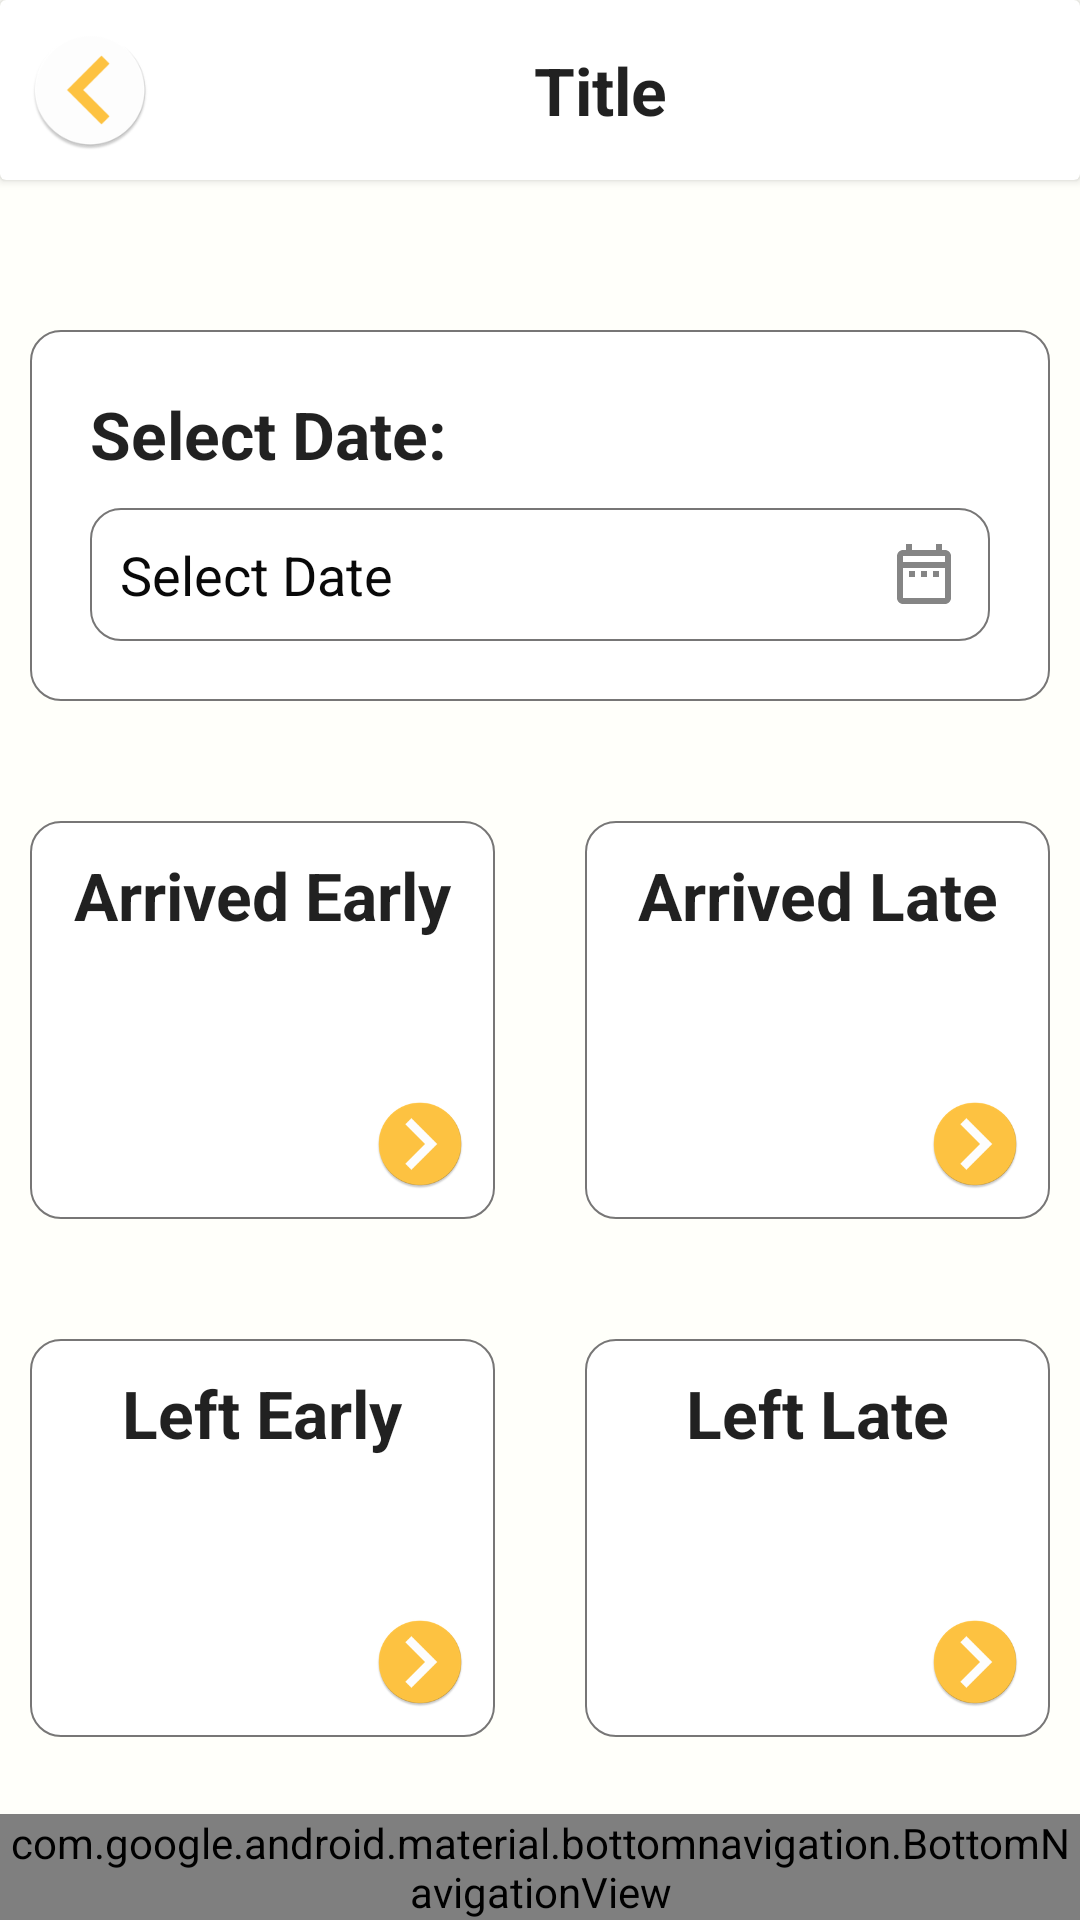

This screen was rendered from an Android layout file. Write that file and the resources it references.
<!-- AndroidManifest.xml: application theme Theme.OrganisationGatePass -->
<!-- res/layout/activity_scan_results.xml -->
<?xml version="1.0" encoding="utf-8"?>
<RelativeLayout xmlns:android="http://schemas.android.com/apk/res/android"
    xmlns:app="http://schemas.android.com/apk/res-auto"
    xmlns:tools="http://schemas.android.com/tools"
    android:layout_width="match_parent"
    android:layout_height="match_parent"
    android:background="@color/colorBackground"
    tools:context=".admin.ScanResults">

    <include
        android:id="@+id/customToolbar"
        layout="@layout/custom_back_toolbar" />

    <LinearLayout
        android:layout_margin="10dp"
        android:layout_below="@+id/customToolbar"
        android:orientation="vertical"
        android:layout_width="match_parent"
        android:layout_height="match_parent">

        <LinearLayout
            android:layout_marginTop="40dp"
            android:paddingBottom="20dp"
            android:background="@drawable/layout_outline"
            android:orientation="vertical"
            android:layout_width="match_parent"
            android:layout_height="wrap_content">

            <TextView
                android:textStyle="bold"
                android:textAppearance="@style/TextAppearance.AppCompat.Large"
                android:text="Select Date:"
                android:layout_width="match_parent"
                android:layout_height="wrap_content"/>

            <LinearLayout
                android:layout_marginTop="10dp"
                android:background="@drawable/layout_outline2"
                android:layout_width="match_parent"
                android:layout_height="wrap_content">

                <TextView
                    android:textColor="@color/colorBlack"
                    android:textAppearance="@style/TextAppearance.AppCompat.Medium"
                    android:id="@+id/tvCalendar"
                    android:text="Select Date"
                    android:drawableEnd="@drawable/ic_action_date"
                    android:layout_width="match_parent"
                    android:layout_height="wrap_content"/>

            </LinearLayout>




        </LinearLayout>

        <LinearLayout
            android:layout_marginTop="40dp"
            android:orientation="horizontal"
            android:layout_width="match_parent"
            android:layout_height="wrap_content">


            <LinearLayout
                android:id="@+id/linearArrEarly"
                android:layout_marginEnd="15dp"
                android:background="@drawable/layout_outline2"
                android:layout_weight="1"
                android:orientation="vertical"
                android:layout_width="wrap_content"
                android:layout_height="wrap_content">

                <TextView
                    android:textStyle="bold"
                    android:gravity="center"
                    android:textAppearance="@style/TextAppearance.AppCompat.Large"
                    android:text="@string/arrived_early"
                    android:layout_width="match_parent"
                    android:layout_height="wrap_content"/>

                <TextView
                    android:id="@+id/tvArrivedEarly"
                    android:textSize="40sp"
                    android:gravity="center"
                    android:textAppearance="@style/TextAppearance.AppCompat.Large"
                    android:text=""
                    android:layout_width="match_parent"
                    android:layout_height="wrap_content"/>

                <ImageButton
                    android:layout_gravity="end"
                    android:background="@mipmap/ic_action_next_fill"
                    android:layout_width="30dp"
                    android:layout_height="30dp"/>

            </LinearLayout>

            <LinearLayout
                android:id="@+id/linearArrLate"
                android:layout_marginStart="15dp"
                android:background="@drawable/layout_outline2"
                android:layout_weight="1"
                android:orientation="vertical"
                android:layout_width="wrap_content"
                android:layout_height="wrap_content">

                <TextView
                    android:textStyle="bold"
                    android:gravity="center"
                    android:textAppearance="@style/TextAppearance.AppCompat.Large"
                    android:text="@string/arrived_late"
                    android:layout_width="match_parent"
                    android:layout_height="wrap_content"/>

                <TextView
                    android:id="@+id/tvArrivedLate"
                    android:textSize="40sp"
                    android:textColor="@android:color/holo_red_dark"
                    android:gravity="center"
                    android:textAppearance="@style/TextAppearance.AppCompat.Large"
                    android:text=""
                    android:layout_width="match_parent"
                    android:layout_height="wrap_content"/>

                <ImageButton
                    android:layout_gravity="end"
                    android:background="@mipmap/ic_action_next_fill"
                    android:layout_width="30dp"
                    android:layout_height="30dp"/>

            </LinearLayout>



        </LinearLayout>

        <LinearLayout
            android:layout_marginTop="40dp"
            android:orientation="horizontal"
            android:layout_width="match_parent"
            android:layout_height="wrap_content">

            <LinearLayout
                android:id="@+id/linearLeftEarly"
                android:layout_marginEnd="15dp"
                android:background="@drawable/layout_outline2"
                android:layout_weight="1"
                android:orientation="vertical"
                android:layout_width="wrap_content"
                android:layout_height="wrap_content">

                <TextView
                    android:textStyle="bold"
                    android:gravity="center"
                    android:textAppearance="@style/TextAppearance.AppCompat.Large"
                    android:text="@string/left_early"
                    android:layout_width="match_parent"
                    android:layout_height="wrap_content"/>

                <TextView
                    android:id="@+id/tvDeparturesEarly"
                    android:textSize="40sp"
                    android:textColor="@android:color/holo_red_dark"
                    android:gravity="center"
                    android:textAppearance="@style/TextAppearance.AppCompat.Large"
                    android:text=""
                    android:layout_width="match_parent"
                    android:layout_height="wrap_content"/>

                <ImageButton
                    android:layout_gravity="end"
                    android:background="@mipmap/ic_action_next_fill"
                    android:layout_width="30dp"
                    android:layout_height="30dp"/>

            </LinearLayout>

            <LinearLayout
                android:id="@+id/linearLeftLate"
                android:layout_marginStart="15dp"
                android:background="@drawable/layout_outline2"
                android:layout_weight="1"
                android:orientation="vertical"
                android:layout_width="wrap_content"
                android:layout_height="wrap_content">

                <TextView
                    android:textStyle="bold"
                    android:gravity="center"
                    android:textAppearance="@style/TextAppearance.AppCompat.Large"
                    android:text="@string/left_late"
                    android:layout_width="match_parent"
                    android:layout_height="wrap_content"/>

                <TextView
                    android:id="@+id/tvDepartureLate"
                    android:textSize="40sp"
                    android:gravity="center"
                    android:textAppearance="@style/TextAppearance.AppCompat.Large"
                    android:text=""
                    android:layout_width="match_parent"
                    android:layout_height="wrap_content"/>

                <ImageButton
                    android:layout_gravity="end"
                    android:background="@mipmap/ic_action_next_fill"
                    android:layout_width="30dp"
                    android:layout_height="30dp"/>

            </LinearLayout>



        </LinearLayout>



    </LinearLayout>

    <include
        android:id="@+id/bottom_navigation"
        layout="@layout/custom_bottom_navigation" />

</RelativeLayout>
<!-- res/layout/custom_back_toolbar.xml (included above) -->
<?xml version="1.0" encoding="utf-8"?>
<androidx.cardview.widget.CardView
    android:layout_height="wrap_content"
    android:layout_width="match_parent"
    xmlns:android="http://schemas.android.com/apk/res/android">

    <LinearLayout
        android:padding="10dp"
        android:orientation="horizontal"
        android:layout_width="match_parent"
        android:layout_height="wrap_content">

        <ImageButton
            android:background="@mipmap/ic_action_arrow_back"
            android:id="@+id/backButton"
            android:layout_width="40dp"
            android:layout_height="40dp"/>

        <TextView
            android:id="@+id/tvToolBarTitle"
            android:textStyle="bold"
            android:textAppearance="@style/TextAppearance.AppCompat.Large"
            android:gravity="center"
            android:text="Title"
            android:layout_width="match_parent"
            android:layout_height="match_parent"/>

    </LinearLayout>

</androidx.cardview.widget.CardView>
<!-- res/layout/custom_bottom_navigation.xml (included above) -->
<?xml version="1.0" encoding="utf-8"?>
<RelativeLayout xmlns:android="http://schemas.android.com/apk/res/android"
    android:layout_width="match_parent"
    android:layout_height="wrap_content"
    android:gravity="bottom"
    xmlns:app="http://schemas.android.com/apk/res-auto">

    <com.google.android.material.bottomnavigation.BottomNavigationView
        android:id="@+id/bottom_navigationView"
        android:layout_width="match_parent"
        android:layout_height="wrap_content"
        android:layout_alignParentBottom="true"
        android:layout_gravity="bottom"
        android:background="@color/colorWhite"
        app:itemIconTint="@color/colorPrimary"
        app:itemTextColor="@color/colorGray"
        app:menu="@menu/bottom_navigation_menu_main" />

</RelativeLayout>
<!-- resources referenced by this layout -->
<resources>
  <color name="colorBackground">#FFFFFA</color>
  <color name="colorBlack">#090909</color>
  <color name="colorGray">#777676</color>
  <color name="colorPrimary">#FFC442</color>
  <color name="colorWhite">#FFFFFF</color>
  <!-- drawable ic_action_date (drawable-anydpi) -->
  <vector xmlns:android="http://schemas.android.com/apk/res/android"
      android:width="24dp"
      android:height="24dp"
      android:viewportWidth="24"
      android:viewportHeight="24"
      android:tint="#333333"
      android:alpha="0.6">
    <path
        android:fillColor="@android:color/white"
        android:pathData="M7,11h2v2L7,13v-2zM21,6v14c0,1.1 -0.9,2 -2,2L5,22c-1.11,0 -2,-0.9 -2,-2l0.01,-14c0,-1.1 0.88,-2 1.99,-2h1L6,2h2v2h8L16,2h2v2h1c1.1,0 2,0.9 2,2zM5,8h14L19,6L5,6v2zM19,20L19,10L5,10v10h14zM15,13h2v-2h-2v2zM11,13h2v-2h-2v2z"/>
  </vector>
  <!-- drawable layout_outline (drawable) -->
  <?xml version="1.0" encoding="UTF-8"?>
  <shape xmlns:android="http://schemas.android.com/apk/res/android"
      android:shape="rectangle">
  
      <stroke
          android:width="0.5dp"
          android:color="@color/colorGray"
          />
  
      <solid
          android:color="@android:color/white"
          />
  
  
  
      <corners
          android:radius="10dp"/>
  
      <padding
          android:left="20dp"
          android:right="20dp"
          android:top="20dp"
          android:bottom="20dp"
          />
  
  
  </shape>
  <!-- drawable layout_outline2 (drawable) -->
  <?xml version="1.0" encoding="UTF-8"?>
  <shape xmlns:android="http://schemas.android.com/apk/res/android"
      android:shape="rectangle">
  
      <stroke
          android:width="0.5dp"
          android:color="@color/colorGray"
          />
  
      <solid
          android:color="@color/colorWhite"
          />
  
  
      <corners
          android:radius="10dp"/>
  
      <padding
          android:left="10dp"
          android:right="10dp"
          android:top="10dp"
          android:bottom="10dp"
          />
  
  
  </shape>
  <!-- mipmap ic_action_arrow_back: png bitmap (mipmap-hdpi, 2843 bytes) -->
  <!-- mipmap ic_action_next_fill: png bitmap (mipmap-hdpi, 2903 bytes) -->
  <string name="arrived_early">Arrived Early</string>
  <string name="arrived_late">Arrived Late</string>
  <string name="left_early">Left Early</string>
  <string name="left_late">Left Late</string>
  <style name="Theme.OrganisationGatePass" parent="Theme.MaterialComponents.Light.DarkActionBar">
          
          <item name="colorPrimary">@color/colorPrimary</item>
          <item name="colorPrimaryVariant">@color/colorPrimaryDark</item>
          <item name="colorOnPrimary">@color/colorAccent</item>
          
          <item name="colorSecondary">@color/colorPrimary</item>
          <item name="colorSecondaryVariant">@color/colorPrimaryDark</item>
          <item name="colorOnSecondary">@color/colorAccent</item>
          
          <item name="android:statusBarColor" tools:targetApi="l">?attr/colorPrimaryVariant</item>
          
      </style>
  <color name="colorPrimaryDark">#B8881D</color>
  <color name="colorAccent">#FAD992</color>
</resources>
